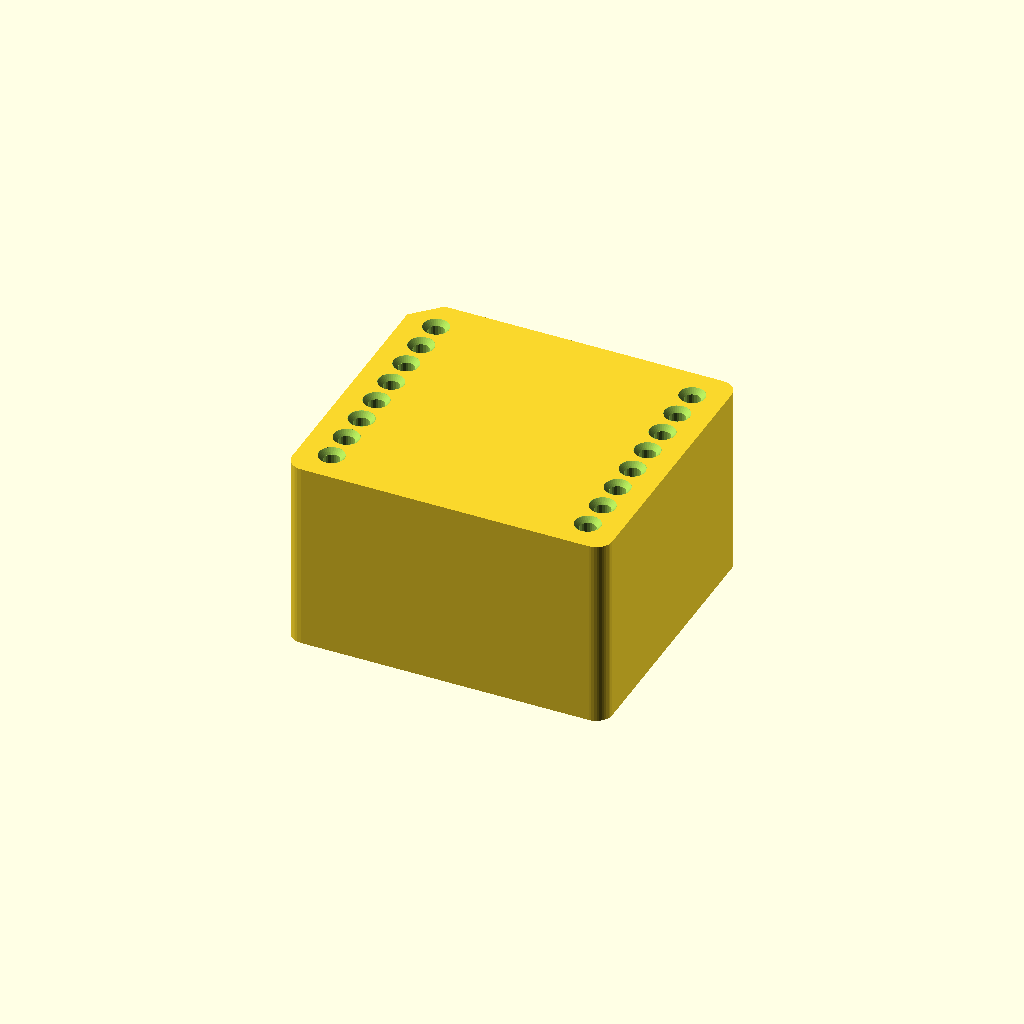
Cell 1: rendered with the file's own defaults.
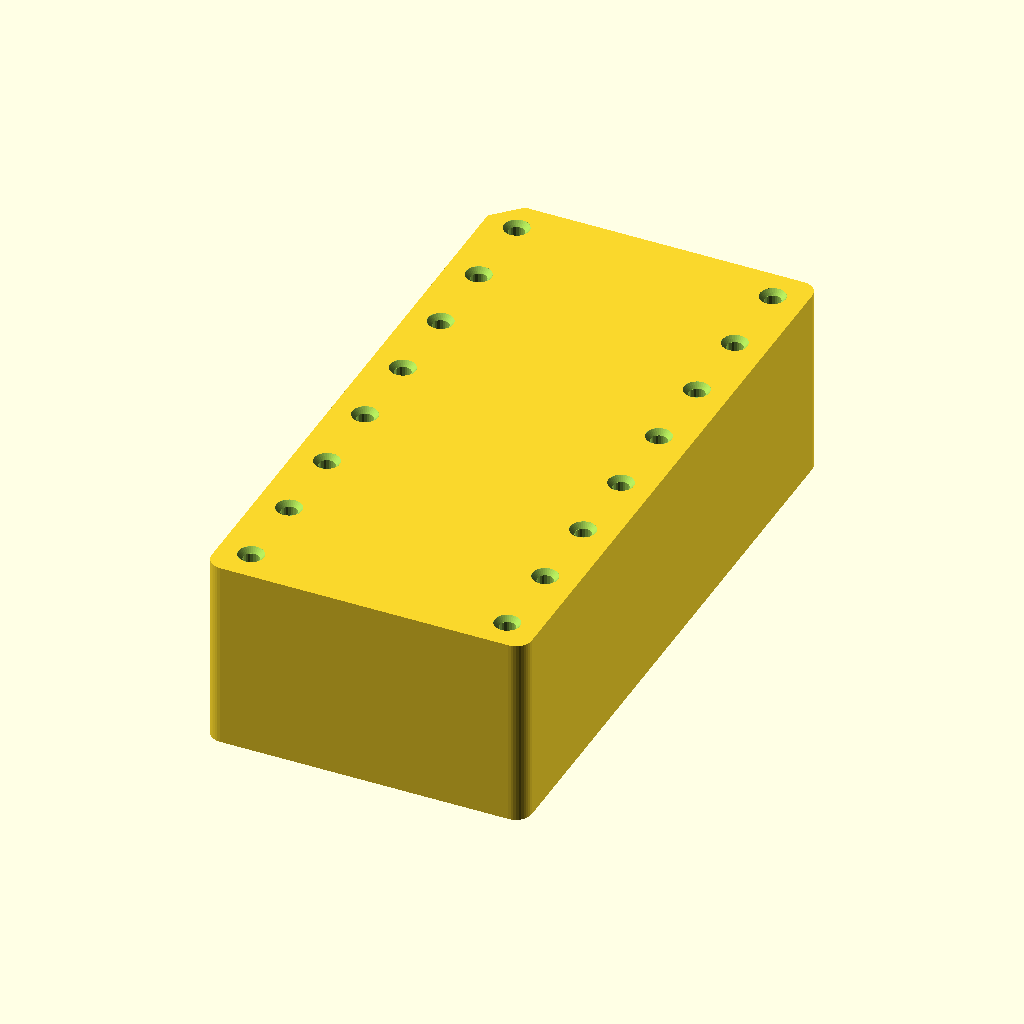
Cell 2 — pitch set to 5.08, the other parameters unchanged.
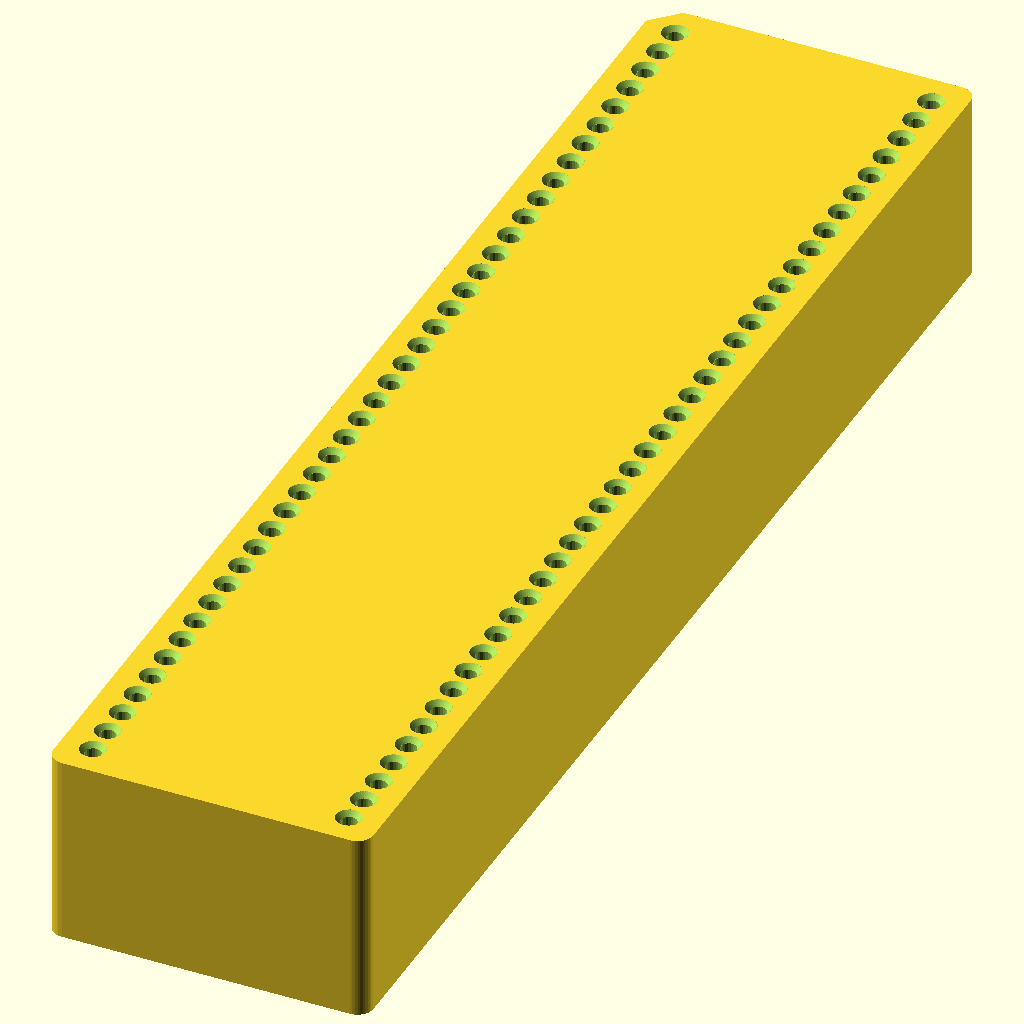
Cell 3 — pins_per_side set to 40, the other parameters unchanged.
All cells are drawn from one camera (rotation 55°, 0°, 25°, orthographic, colour scheme Cornfield), so only the parameter changes between them.
OpenSCAD source file scad/jig.scad:
// Pogo-pin programming jig (parametric).
//
// The jig is a block with one hole per pogo pin. The pins point down out of
// the bottom face onto the target (chip leads, module pads or test points),
// and wires are soldered to the barrel tails sticking out of the top.
//
// Coordinates are a top view of the target: X to the right, Y up, and the
// origin at the centre of the pin layout. Pin 1 is top-left and numbering runs
// counter-clockwise, as on a chip seen from above.
//
// Opens in desktop OpenSCAD with the Customizer. The web generator sets the
// same variables, so a .scad saved from it opens here with your values.

/* [Layout] */
// How the pins are arranged
layout = "dual"; // [grid:Grid (headers / test pads), dual:Two rows (DIP / SOIC / modules), quad:Four sides (QFP / QFN), custom:Custom point list]
// Distance between neighbouring pins in a row (mm)
pitch = 2.0; // [0.4:0.01:5.08]
// Grid: pins per row
grid_cols = 4; // [1:1:40]
// Grid: number of rows
grid_rows = 1; // [1:1:10]
// Grid: distance between rows (mm)
grid_row_pitch = 2.54; // [0.5:0.01:20]
// Two rows: pins on each side
pins_per_side = 8; // [1:1:40]
// Two rows: centre-to-centre distance between the rows (mm)
row_span = 16.0; // [1:0.01:60]
// Four sides: pins on the left and right sides
quad_pins_y = 12; // [1:1:50]
// Four sides: pins on the top and bottom sides
quad_pins_x = 12; // [1:1:50]
// Four sides: distance between the left and right rows (mm)
quad_span_x = 8.4; // [1:0.01:60]
// Four sides: distance between the top and bottom rows (mm)
quad_span_y = 8.4; // [1:0.01:60]
// Custom: pin positions [[x, y], ...] in mm, numbered in list order
custom_pins = [[0, 0], [2.54, 0]];
// Pin numbers to leave out, e.g. [2, 5]
skip_pins = [];
// Mirror left-right, for probing from the underside of the board
view_from_bottom = false;

/* [Pogo pin] */
// Barrel (body) diameter of the pogo pin (mm)
pin_barrel_d = 1.0; // [0.3:0.01:3]
// Barrel length (mm)
pin_barrel_len = 18.5; // [3:0.1:50]
// Overall pin length, plunger included (mm)
pin_total_len = 24; // [3:0.1:60]
// Added to the barrel diameter for a sliding fit (mm)
hole_clearance = 0.15; // [0:0.01:0.5]
// Length of a tighter grip section at the top of each hole (0 = none)
grip_len = 2; // [0:0.1:10]
// Added to the barrel diameter in the grip section (mm)
grip_clearance = 0.0; // [-0.2:0.01:0.5]
// Narrow the bottom of each hole so the barrel can't slide through
pin_stop = true;
// Thickness of the stop ledge (mm)
stop_len = 1.0; // [0.2:0.1:5]
// Hole diameter through the stop: passes the plunger, not the barrel (mm)
stop_hole_d = 0.8; // [0.2:0.01:3]
// Chamfer at the top of each hole to guide pins in (mm)
entry_chamfer = 0.3; // [0:0.05:1]

/* [Board contact] */
// Raise the pin seats so the bottom face sits flat on the board (needs the pin stop)
sit_on_board = false;
// How far the pins are pushed in when the jig sits flat; keep it under the pin's travel (mm)
preload = 1.0; // [0.1:0.1:5]

/* [Body] */
// Height of the jig block (mm)
body_height = 12; // [2:0.5:40]
// Material around the outermost pins (mm)
margin = 2; // [0.5:0.1:20]
// Minimum body width, X (0 = fit to the pins)
min_body_x = 0; // [0:0.5:200]
// Minimum body depth, Y (0 = fit to the pins)
min_body_y = 0; // [0:0.5:200]
// Corner rounding (mm)
corner_radius = 1; // [0:0.1:10]
// Chamfer the body corner nearest pin 1
pin1_marker = true;

/* [Locator] */
// Cut a pocket in the bottom that fits over the chip or module body
pocket = false;
// Pocket width, X (mm)
pocket_x = 3.9; // [0.5:0.1:100]
// Pocket depth, Y (mm)
pocket_y = 4.9; // [0.5:0.1:100]
// Pocket height (mm)
pocket_depth = 1.0; // [0.1:0.1:20]
// Extra room around the pocket on each side (mm)
pocket_clearance = 0.2; // [0:0.05:2]
// Alignment pegs that drop into PCB holes: [[x, y, diameter, length], ...]
pegs = [];

/* [Clamp tab] */
// Add a flat tab off the body, level with its bottom face, to clamp the jig to the board
clamp_tab = false;
// Which side the tab comes off, in the top view
clamp_tab_side = "right"; // [right:Right, left:Left, top:Top, bottom:Bottom, left_right:Left and right, top_bottom:Top and bottom]
// How far the tab sticks out from the body (mm)
clamp_tab_length = 15; // [3:0.5:80]
// Tab width along the body edge (0 = same as the body)
clamp_tab_width = 10; // [0:0.5:100]
// Tab thickness (mm)
clamp_tab_thickness = 3; // [1:0.1:10]
// Screw or zip-tie hole through the middle of the tab (0 = none)
clamp_tab_hole_d = 0; // [0:0.1:10]

/* [Output] */
// Turn the jig upside down for printing (better with a pocket or pegs)
flip_for_printing = false;

/* [Hidden] */
$fa = 6;
$fs = 0.15;
eps = 0.01;

// ---------------------------------------------------------------- layout --

function centred(i, n, step) = (i - (n - 1) / 2) * step;

function grid_layout() = [
  for (c = [0:1:grid_cols - 1]) for (r = [0:1:grid_rows - 1])
    [c * grid_rows + r + 1, centred(c, grid_cols, pitch), -centred(r, grid_rows, grid_row_pitch)]
];

function dual_layout() = let(n = pins_per_side) concat(
  [for (i = [0:1:n - 1]) [i + 1, -row_span / 2, -centred(i, n, pitch)]],
  [for (i = [0:1:n - 1]) [n + i + 1, row_span / 2, centred(i, n, pitch)]]
);

function quad_layout() = let(ny = quad_pins_y, nx = quad_pins_x) concat(
  [for (i = [0:1:ny - 1]) [i + 1, -quad_span_x / 2, -centred(i, ny, pitch)]],
  [for (i = [0:1:nx - 1]) [ny + i + 1, centred(i, nx, pitch), -quad_span_y / 2]],
  [for (i = [0:1:ny - 1]) [ny + nx + i + 1, quad_span_x / 2, centred(i, ny, pitch)]],
  [for (i = [0:1:nx - 1]) [2 * ny + nx + i + 1, -centred(i, nx, pitch), quad_span_y / 2]]
);

function custom_layout() = [for (i = [0:1:len(custom_pins) - 1]) [i + 1, custom_pins[i][0], custom_pins[i][1]]];

function raw_layout() =
  layout == "grid" ? grid_layout()
  : layout == "quad" ? quad_layout()
  : layout == "custom" ? custom_layout()
  : dual_layout();

function contains(list, v) = len([for (x = list) if (x == v) 1]) > 0;

mx = view_from_bottom ? -1 : 1;

// Every pin as [number, x, y, used]; skipped pins keep their number.
all_pins = [for (p = raw_layout()) [p[0], mx * p[1], p[2], contains(skip_pins, p[0]) ? 0 : 1]];
used_pins = [for (p = all_pins) if (p[3] == 1) p];

// ------------------------------------------------------------------ body --

function min_of(v) = min([for (x = v) x]);
function max_of(v) = max([for (x = v) x]);

pin_xs = [for (p = all_pins) p[1]];
pin_ys = [for (p = all_pins) p[2]];
// The pocket and pocket-relative maths are centred on the pin layout.
lay_cx = len(all_pins) > 0 ? (min_of(pin_xs) + max_of(pin_xs)) / 2 : 0;
lay_cy = len(all_pins) > 0 ? (min_of(pin_ys) + max_of(pin_ys)) / 2 : 0;

pocket_hx = pocket ? pocket_x / 2 + pocket_clearance : 0;
pocket_hy = pocket ? pocket_y / 2 + pocket_clearance : 0;

// Everything the body must cover, as [x, y] points.
cover = concat(
  [for (p = all_pins) [p[1], p[2]]],
  pocket ? [[lay_cx - pocket_hx, lay_cy - pocket_hy], [lay_cx + pocket_hx, lay_cy + pocket_hy]] : [],
  [for (g = pegs) each [[mx * g[0] - g[2] / 2, g[1] - g[2] / 2], [mx * g[0] + g[2] / 2, g[1] + g[2] / 2]]]
);
cover_x = [for (c = cover) c[0]];
cover_y = [for (c = cover) c[1]];
body_cx = len(cover) > 0 ? (min_of(cover_x) + max_of(cover_x)) / 2 : 0;
body_cy = len(cover) > 0 ? (min_of(cover_y) + max_of(cover_y)) / 2 : 0;
body_x = max(min_body_x, (len(cover) > 0 ? max_of(cover_x) - min_of(cover_x) : 0) + 2 * margin);
body_y = max(min_body_y, (len(cover) > 0 ? max_of(cover_y) - min_of(cover_y) : 0) + 2 * margin);

function in_pocket(x, y) = pocket && abs(x - lay_cx) <= pocket_hx && abs(y - lay_cy) <= pocket_hy;
// Height of the face a pin exits from: the pocket roof or the bottom face.
function hole_base(x, y) = in_pocket(x, y) ? pocket_depth : 0;

hole_d = pin_barrel_d + hole_clearance;
grip_d = pin_barrel_d + grip_clearance;
stop_h = pin_stop ? stop_len : 0;
// Uncompressed length of plunger and tip below the barrel.
free_tip = pin_total_len - pin_barrel_len;
// Height of the stop ledge above the face a pin exits from. Raising it lets
// the body sit on the board with the pins pushed in by `preload`.
standoff = sit_on_board && pin_stop ? max(0, free_tip - stop_h - preload) : 0;

// ------------------------------------------------------------- clamp tab --

function tab_sides() =
  !clamp_tab ? []
  : clamp_tab_side == "left_right" ? ["left", "right"]
  : clamp_tab_side == "top_bottom" ? ["top", "bottom"]
  : [clamp_tab_side];

// Tab footprint as [x0, y0, x1, y1]. It reaches into the body past the
// rounded corners so the two fuse.
function tab_rect(side) = let(
  L = clamp_tab_length,
  ov = max(corner_radius, 0.5),
  wy = clamp_tab_width > 0 ? clamp_tab_width : body_y,
  wx = clamp_tab_width > 0 ? clamp_tab_width : body_x,
  x0 = body_cx - body_x / 2, x1 = body_cx + body_x / 2,
  y0 = body_cy - body_y / 2, y1 = body_cy + body_y / 2
)
  side == "left" ? [x0 - L, body_cy - wy / 2, x0 + ov, body_cy + wy / 2]
  : side == "top" ? [body_cx - wx / 2, y1 - ov, body_cx + wx / 2, y1 + L]
  : side == "bottom" ? [body_cx - wx / 2, y0 - L, body_cx + wx / 2, y0 + ov]
  : [x1 - ov, body_cy - wy / 2, x1 + L, body_cy + wy / 2];

// Centre of the part of the tab outside the body, for the screw hole.
function tab_hole_at(side) = let(r = tab_rect(side))
  side == "left" ? [(r[0] + body_cx - body_x / 2) / 2, (r[1] + r[3]) / 2]
  : side == "right" ? [(r[2] + body_cx + body_x / 2) / 2, (r[1] + r[3]) / 2]
  : side == "top" ? [(r[0] + r[2]) / 2, (r[3] + body_cy + body_y / 2) / 2]
  : [(r[0] + r[2]) / 2, (r[1] + body_cy - body_y / 2) / 2];

module clamp_tab(side) {
  r = tab_rect(side);
  w = r[2] - r[0];
  h = r[3] - r[1];
  rr = min(corner_radius, w / 2 - eps, h / 2 - eps);
  difference() {
    linear_extrude(min(clamp_tab_thickness, body_height))
      translate([(r[0] + r[2]) / 2, (r[1] + r[3]) / 2])
        if (rr > 0) offset(r = rr) square([w - 2 * rr, h - 2 * rr], center = true);
        else square([w, h], center = true);
    if (clamp_tab_hole_d > 0) translate([each tab_hole_at(side), -1]) cylinder(d = clamp_tab_hole_d, h = body_height + 2);
  }
}

module body_outline() {
  r = min(corner_radius, body_x / 2 - eps, body_y / 2 - eps);
  translate([body_cx, body_cy])
    if (r > 0) offset(r = r) square([body_x - 2 * r, body_y - 2 * r], center = true);
    else square([body_x, body_y], center = true);
}

// Triangle that cuts the corner nearest pin 1.
module pin1_cut() {
  p1 = all_pins[0];
  sx = p1[1] >= body_cx ? 1 : -1;
  sy = p1[2] >= body_cy ? 1 : -1;
  kx = body_cx + sx * body_x / 2;
  ky = body_cy + sy * body_y / 2;
  c = min(margin * 0.8, 2.5);
  translate([0, 0, -1]) linear_extrude(body_height + 2) polygon([
    [kx - sx * (c + 1), ky + sy * 1],
    [kx + sx * 1, ky - sy * (c + 1)],
    [kx + sx * 2, ky + sy * 2],
  ]);
}

module pin_hole(base) {
  top = body_height;
  seat = base + standoff + stop_h;
  grip = max(0, min(grip_len, top - seat));
  // Clear channel for the plunger below a raised stop.
  if (standoff > 0) translate([0, 0, base - 1]) cylinder(d = hole_d, h = 1 + standoff + eps);
  // Stop ledge (or a plain hole when there is no stop).
  ledge_z = standoff > 0 ? base + standoff : base - 1;
  translate([0, 0, ledge_z]) cylinder(d = pin_stop ? stop_hole_d : hole_d, h = seat - ledge_z + eps);
  // Sliding section.
  translate([0, 0, seat]) cylinder(d = hole_d, h = top - seat - grip + eps);
  // Grip section and entry chamfer.
  if (grip > 0) translate([0, 0, top - grip]) cylinder(d = grip_d, h = grip + 1);
  if (entry_chamfer > 0) {
    d0 = grip > 0 ? grip_d : hole_d;
    translate([0, 0, top - entry_chamfer]) cylinder(d1 = d0, d2 = d0 + 2 * entry_chamfer, h = entry_chamfer + eps);
    translate([0, 0, top]) cylinder(d = d0 + 2 * entry_chamfer, h = 1);
  }
}

module peg(d, l) {
  tip = min(d / 3, l / 2);
  translate([0, 0, -l]) {
    translate([0, 0, tip]) cylinder(d = d, h = l - tip + 0.5);
    cylinder(d1 = d - 2 * tip, d2 = d, h = tip + eps);
  }
}

module jig() {
  difference() {
    union() {
      difference() {
        linear_extrude(body_height) body_outline();
        if (pin1_marker && len(all_pins) > 0) pin1_cut();
      }
      for (side = tab_sides()) clamp_tab(side);
      for (g = pegs) translate([mx * g[0], g[1], 0]) peg(g[2], g[3]);
    }
    for (p = used_pins) translate([p[1], p[2], 0]) pin_hole(hole_base(p[1], p[2]));
    if (pocket) translate([lay_cx - pocket_hx, lay_cy - pocket_hy, -1])
      cube([2 * pocket_hx, 2 * pocket_hy, pocket_depth + 1]);
  }
}

if (flip_for_printing) translate([0, 0, body_height]) rotate([180, 0, 0]) jig();
else jig();

// Machine-readable summary for the web generator.
echo("JIG_PINS", all_pins);
echo("JIG_BODY", [body_cx, body_cy, body_x, body_y, body_height]);
echo("JIG_HOLE", [hole_d, stop_h, lay_cx, lay_cy, pocket_hx, pocket_hy, standoff]);
echo("JIG_TABS", [for (side = tab_sides()) tab_rect(side)]);
Customizer parameters (derived from the source; name, type, default, range or options):
layout: string, default "dual", options "grid", "dual", "quad", "custom"
pitch: number, default 2, range 0.4 to 5.08, step 0.01
grid_cols: number, default 4, range 1 to 40, step 1
grid_rows: number, default 1, range 1 to 10, step 1
grid_row_pitch: number, default 2.54, range 0.5 to 20, step 0.01
pins_per_side: number, default 8, range 1 to 40, step 1
row_span: number, default 16, range 1 to 60, step 0.01
quad_pins_y: number, default 12, range 1 to 50, step 1
quad_pins_x: number, default 12, range 1 to 50, step 1
quad_span_x: number, default 8.4, range 1 to 60, step 0.01
quad_span_y: number, default 8.4, range 1 to 60, step 0.01
view_from_bottom: bool, default false
pin_barrel_d: number, default 1, range 0.3 to 3, step 0.01
pin_barrel_len: number, default 18.5, range 3 to 50, step 0.1
pin_total_len: number, default 24, range 3 to 60, step 0.1
hole_clearance: number, default 0.15, range 0 to 0.5, step 0.01
grip_len: number, default 2, range 0 to 10, step 0.1
grip_clearance: number, default 0, range -0.2 to 0.5, step 0.01
pin_stop: bool, default true
stop_len: number, default 1, range 0.2 to 5, step 0.1
stop_hole_d: number, default 0.8, range 0.2 to 3, step 0.01
entry_chamfer: number, default 0.3, range 0 to 1, step 0.05
sit_on_board: bool, default false
preload: number, default 1, range 0.1 to 5, step 0.1
body_height: number, default 12, range 2 to 40, step 0.5
margin: number, default 2, range 0.5 to 20, step 0.1
min_body_x: number, default 0, range 0 to 200, step 0.5
min_body_y: number, default 0, range 0 to 200, step 0.5
corner_radius: number, default 1, range 0 to 10, step 0.1
pin1_marker: bool, default true
pocket: bool, default false
pocket_x: number, default 3.9, range 0.5 to 100, step 0.1
pocket_y: number, default 4.9, range 0.5 to 100, step 0.1
pocket_depth: number, default 1, range 0.1 to 20, step 0.1
pocket_clearance: number, default 0.2, range 0 to 2, step 0.05
clamp_tab: bool, default false
clamp_tab_side: string, default "right", options "right", "left", "top", "bottom", "left_right", "top_bottom"
clamp_tab_length: number, default 15, range 3 to 80, step 0.5
clamp_tab_width: number, default 10, range 0 to 100, step 0.5
clamp_tab_thickness: number, default 3, range 1 to 10, step 0.1
clamp_tab_hole_d: number, default 0, range 0 to 10, step 0.1
flip_for_printing: bool, default false
